Photos from the image-classification dataset "vgg19_TVT" in the GitHub repository MeganRows/MangroveCNN. Its 8 classes are: acrostichum aureum, bruguiera cylindrica, bruguiera gymnorhiza, bruguiera sexangula, camptostemon philippensis, ceriops decandra, lumnitzera racemosa, sonneratia alba.

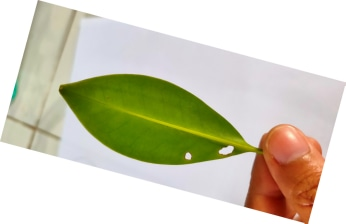
Label: bruguiera cylindrica

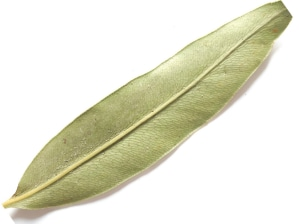
Label: acrostichum aureum

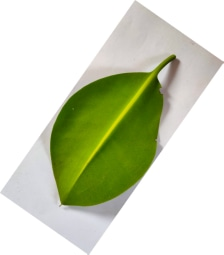
Label: bruguiera sexangula

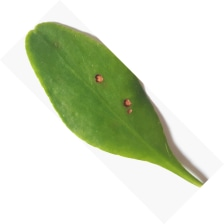
Label: lumnitzera racemosa

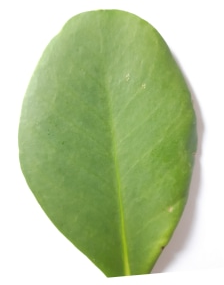
Label: sonneratia alba

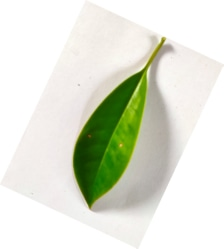
Label: bruguiera gymnorhiza
